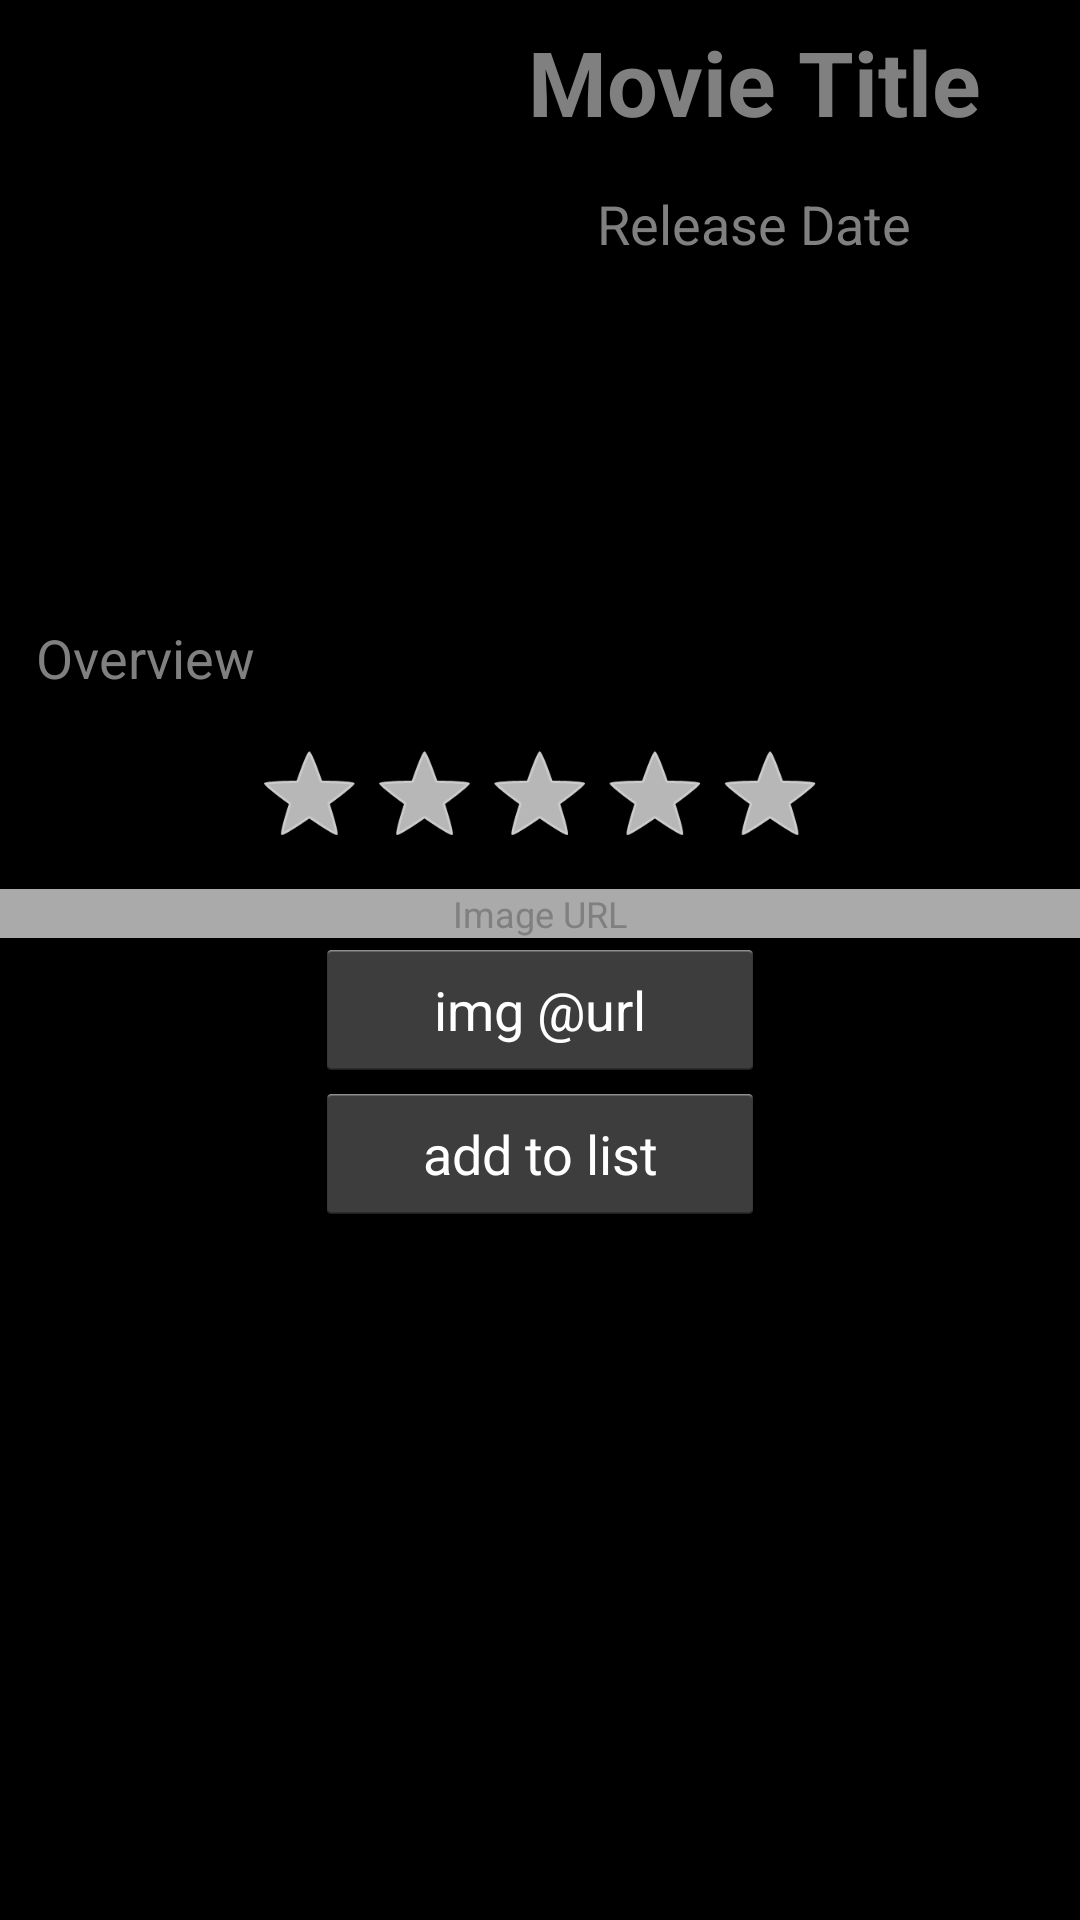

Here is an Android app screen rendered from its layout file. Give the layout XML and the strings, colors and styles it references.
<!-- AndroidManifest.xml: application theme AppTheme -->
<!-- res/layout/activity_movie.xml -->
<?xml version="1.0" encoding="utf-8"?>
<android.support.constraint.ConstraintLayout xmlns:android="http://schemas.android.com/apk/res/android"
    xmlns:app="http://schemas.android.com/apk/res-auto"
    xmlns:tools="http://schemas.android.com/tools"
    android:layout_width="match_parent"
    android:layout_height="match_parent"
    android:background="@android:color/background_dark"
    tools:context=".MovieAct" >

    <ScrollView
        android:id="@+id/scrollView"
        android:layout_width="0dp"
        android:layout_height="wrap_content"
        app:layout_constraintBottom_toBottomOf="parent"
        app:layout_constraintEnd_toEndOf="parent"
        app:layout_constraintHorizontal_bias="0.0"
        app:layout_constraintStart_toStartOf="parent"
        app:layout_constraintTop_toTopOf="parent"
        app:layout_constraintVertical_bias="0.0">

        <LinearLayout
            android:id="@+id/linearLayout2"
            android:layout_width="match_parent"
            android:layout_height="wrap_content"
            android:gravity="center"
            android:orientation="vertical"
            app:layout_constraintBottom_toBottomOf="parent"
            app:layout_constraintEnd_toEndOf="parent"
            app:layout_constraintStart_toStartOf="parent"
            app:layout_constraintTop_toTopOf="parent">

            <LinearLayout
                android:layout_width="match_parent"
                android:layout_height="match_parent"
                android:orientation="horizontal">

                <ImageView
                    android:id="@+id/img2"
                    android:layout_width="286dp"
                    android:layout_height="200dp"
                    android:layout_weight="1"
                    android:contentDescription="@string/movie_image"
                    android:src="@drawable/ic_launcher_foreground" />

                <LinearLayout
                    android:layout_width="match_parent"
                    android:layout_height="wrap_content"
                    android:layout_weight="1"
                    android:orientation="vertical">

                    <EditText
                        android:id="@+id/txtMovieTitle"
                        android:layout_width="match_parent"
                        android:layout_height="wrap_content"
                        android:gravity="center"
                        android:hint="@string/movie_title"
                        android:inputType="text|textMultiLine"
                        android:textColor="@android:color/white"
                        android:textSize="30sp"
                        android:textStyle="bold" >
                    </EditText>

                    <EditText
                        android:id="@+id/txtRlsDt"
                        android:layout_width="match_parent"
                        android:layout_height="wrap_content"
                        android:gravity="center"
                        android:hint="@string/release_date"
                        android:inputType="text"
                        android:textColor="@android:color/white" />

                </LinearLayout>
            </LinearLayout>

            <EditText
                android:id="@+id/txtOver"
                android:layout_width="match_parent"
                android:layout_height="wrap_content"
                android:hint="@string/overview"
                android:inputType="textMultiLine"
                android:textColor="@android:color/white"/>

            <RatingBar
                android:id="@+id/ratingBar"
                style="@android:style/Widget.Holo.RatingBar"
                android:layout_width="wrap_content"
                android:layout_height="wrap_content"
                android:layout_gravity="center"
                android:clickable="true"
                android:numStars="5"
                android:scaleX=".8"
                android:scaleY=".8"
                android:stepSize="1" />

            <EditText
                android:id="@+id/txtImgUrl"
                android:layout_width="match_parent"
                android:layout_height="wrap_content"
                android:background="@android:color/darker_gray"
                android:gravity="center"
                android:hint="@string/image_url"
                android:inputType="text|textUri"
                android:textSize="12sp" />

            <Button
                android:id="@+id/btnShow"
                android:layout_width="150dp"
                android:layout_height="wrap_content"
                android:text="@string/img_url"
                android:textColor="@android:color/white" />

            <Button
                android:id="@+id/btnSave"
                android:layout_width="150dp"
                android:layout_height="wrap_content"
                android:text="@string/add_to_list"
                android:textColor="@android:color/white" />

        </LinearLayout>
    </ScrollView>


</android.support.constraint.ConstraintLayout>
<!-- resources referenced by this layout -->
<resources>
  <string name="add_to_list">add to list</string>
  <string name="image_url">Image URL</string>
  <string name="img_url">img @url</string>
  <string name="movie_image">movie image</string>
  <string name="movie_title">Movie Title</string>
  <string name="overview">Overview</string>
  <string name="release_date">Release Date</string>
  <style name="AppTheme" parent="android:Theme.Holo.Light.DarkActionBar">
          
      </style>
</resources>
